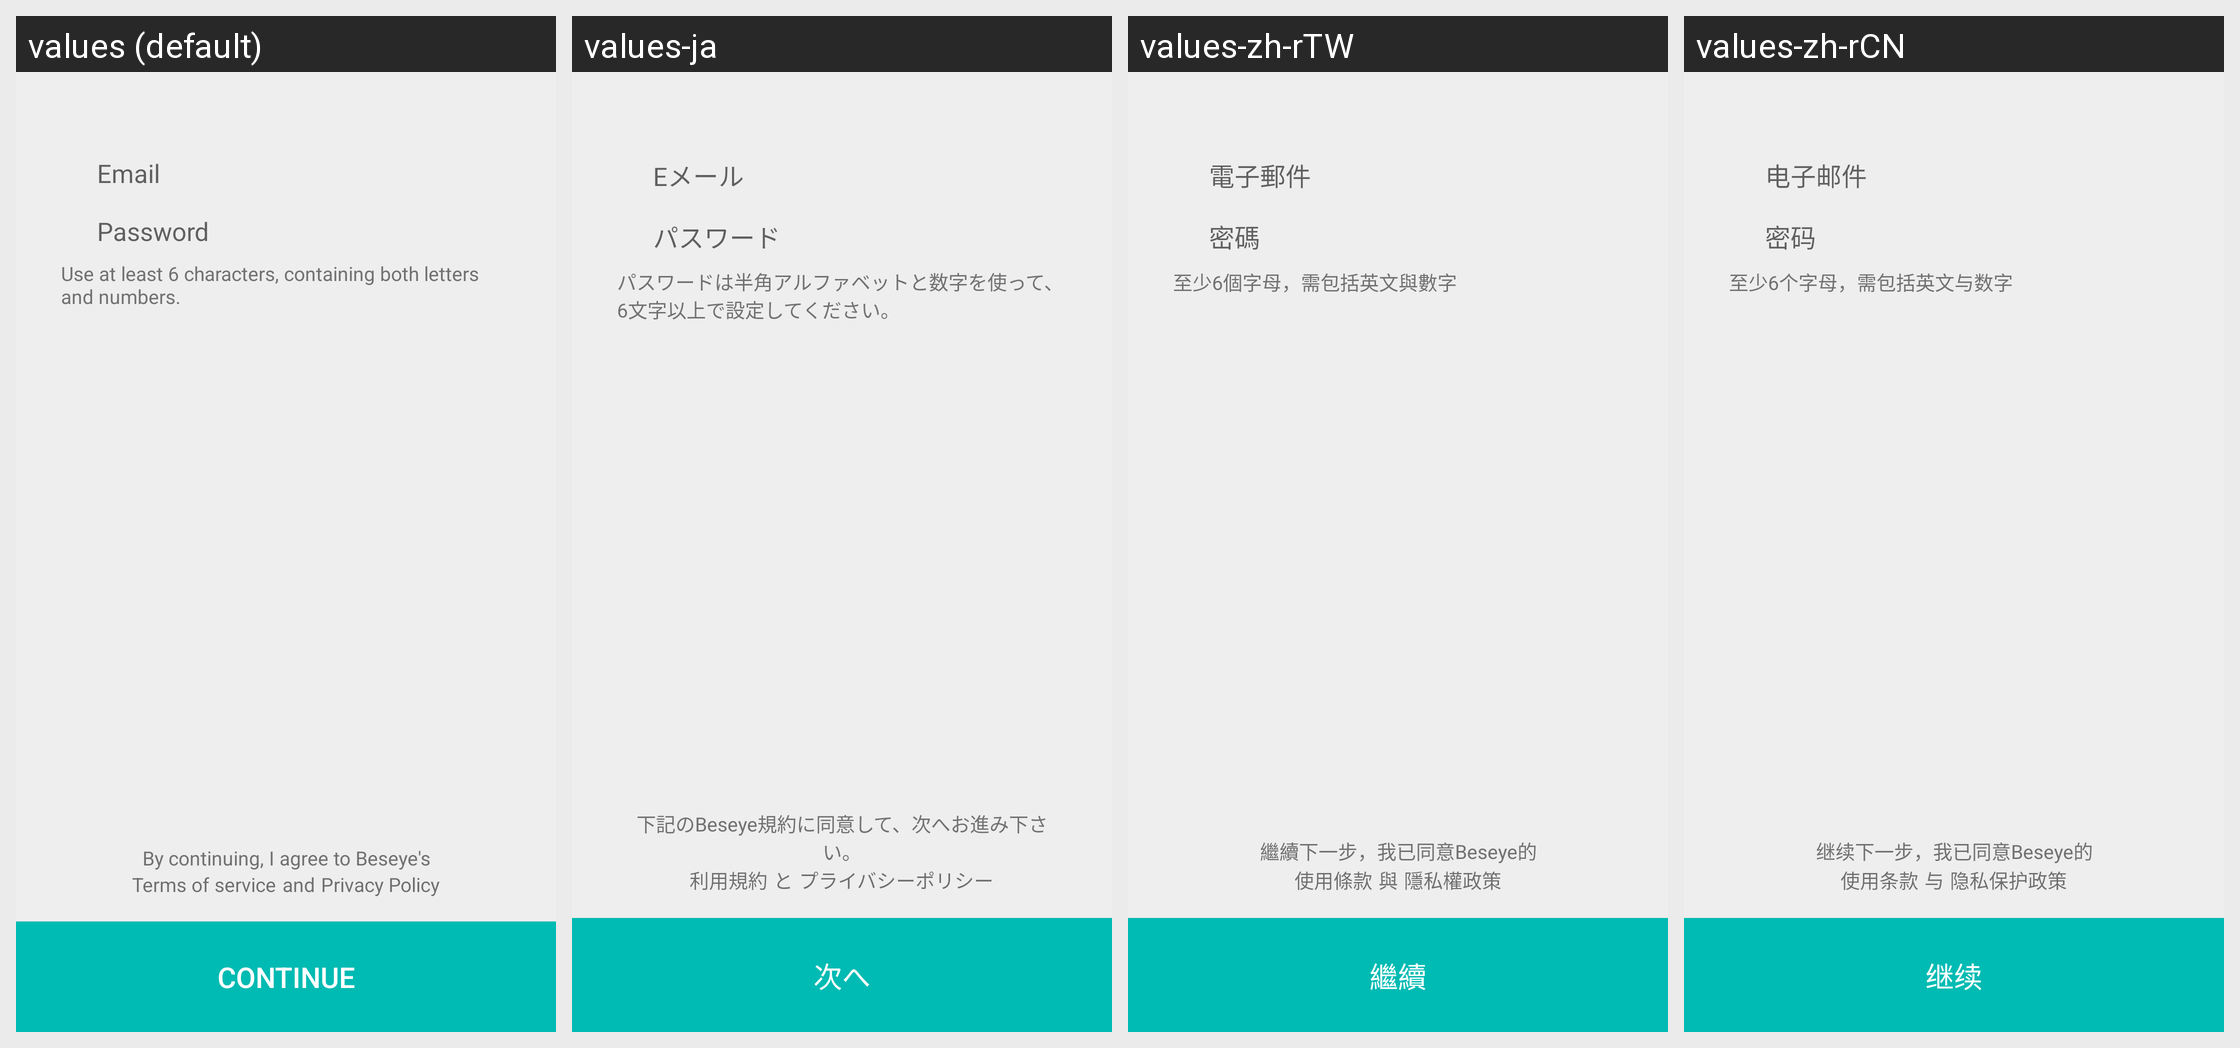

Here is an Android app screen in its default locale and in the app's own translations. Write out the translated-string differences for the strings that appear on this screen.
Android screen res/layout/layout_signup_create_account.xml rendered under 4 locales, left to right: values (default), values-ja, values-zh-rTW, values-zh-rCN. Device: Nexus 5 (rendered at 1080×1920; each locale shown at half size, 540×960, under a caption strip naming it); theme AppTheme.
Other locales in the repository, not shown: values-en, values-th.
Strings drawn on this screen, with the default value and each locale's value (text and hints the layout hard-codes, and strings that could not be matched under every locale, appear in the picture but are not listed):

username
  values: Email
  values-ja: Eメール
  values-zh-rTW: 電子郵件
  values-zh-rCN: 电子邮件

password
  values: Password
  values-ja: パスワード
  values-zh-rTW: 密碼
  values-zh-rCN: 密码

password_hint
  values: Use at least 6 characters, containing both letters and numbers.
  values-ja: パスワードは半角アルファベットと数字を使って、6文字以上で設定してください。
  values-zh-rTW: 至少6個字母，需包括英文與數字
  values-zh-rCN: 至少6个字母，需包括英文与数字

signup_createAccount_description_title
  values: By continuing, I agree to Beseye's
  values-ja: 下記のBeseye規約に同意して、次へお進み下さい。
  values-zh-rTW: 繼續下一步，我已同意Beseye的
  values-zh-rCN: 继续下一步，我已同意Beseye的

signup_createAccount_description_terms
  values: Terms of service
  values-ja: 利用規約
  values-zh-rTW: 使用條款
  values-zh-rCN: 使用条款

signup_createAccount_description_and
  values: and
  values-ja: と
  values-zh-rTW: 與
  values-zh-rCN: 与

signup_createAccount_description_policy
  values: Privacy Policy
  values-ja: プライバシーポリシー
  values-zh-rTW: 隱私權政策
  values-zh-rCN: 隐私保护政策

cont
  values: Continue
  values-ja: 次へ
  values-zh-rTW: 繼續
  values-zh-rCN: 继续
